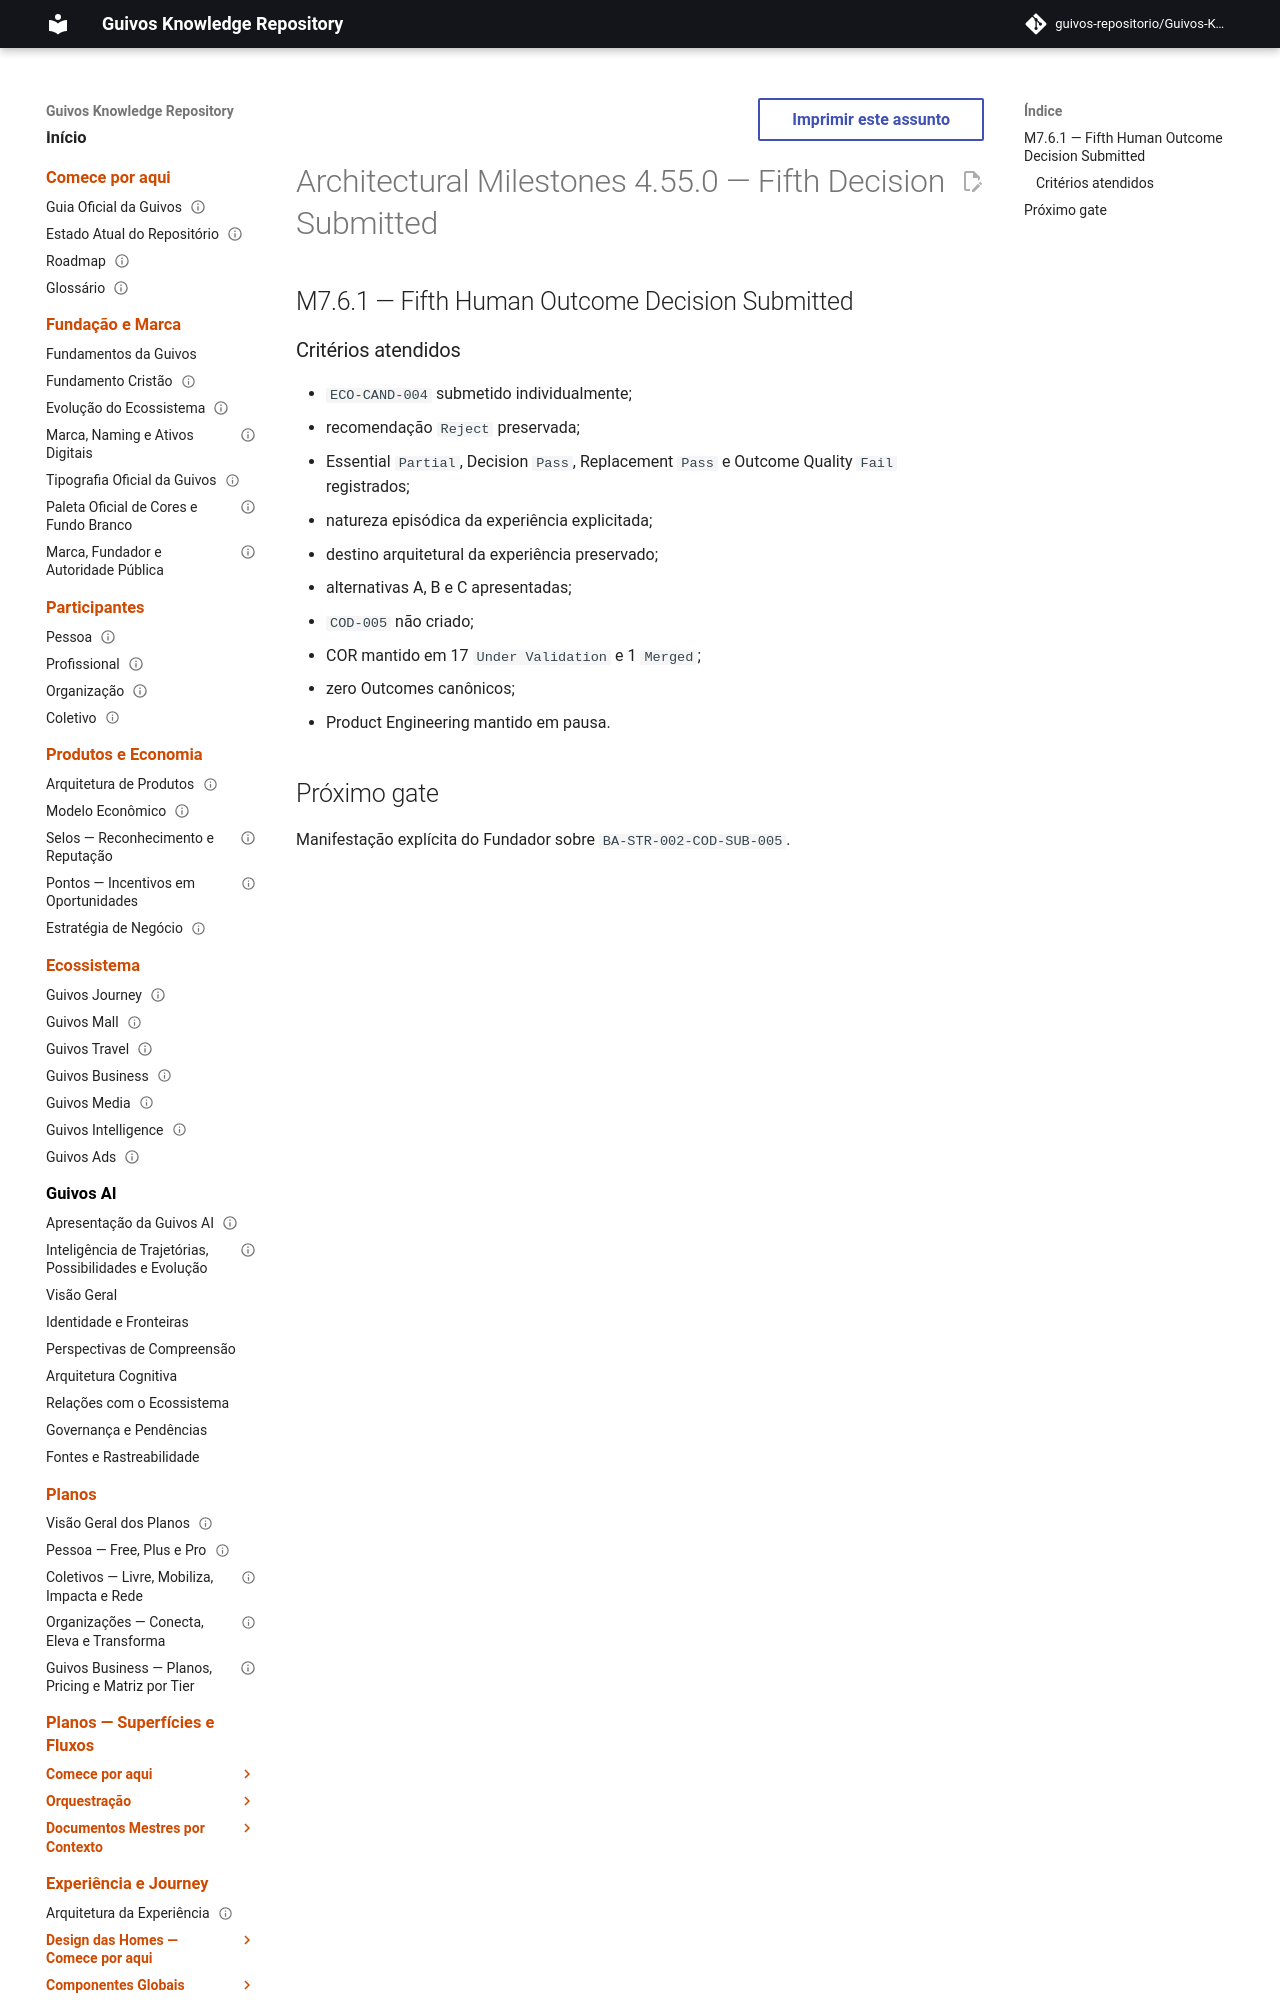

repository: guivos-repositorio/Guivos-Knowledge-Repository · page: project/architectural-milestones-4.55.0/index.html · generator: mkdocs

---
id: GKR-MILESTONES-4.55.0
title: Architectural Milestones 4.55.0 — Fifth Decision Submitted
status: active
version: 4.55.0
owner: Guivos
last_updated: 2026-07-25
depends_on:
  - GKR-STATE-001
related:
  - BA-STR-002-COD-SUB-005
  - M7.6.1
normative: false
---

# Architectural Milestones 4.55.0 — Fifth Decision Submitted

## M7.6.1 — Fifth Human Outcome Decision Submitted
